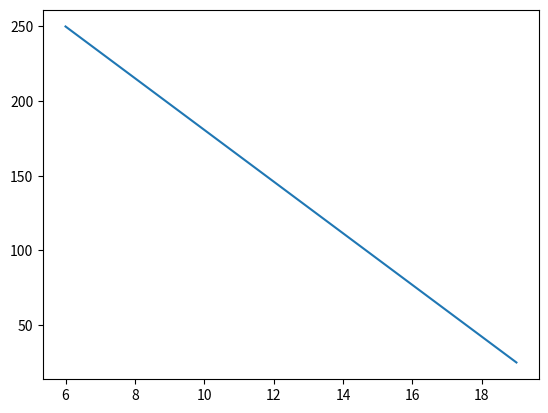

Python code for this plot:
import matplotlib.pyplot as plt
import numpy as np

xpoints = np.array([19, 6])
ypoints = np.array([25, 250])

plt.plot(xpoints, ypoints)
plt.show()